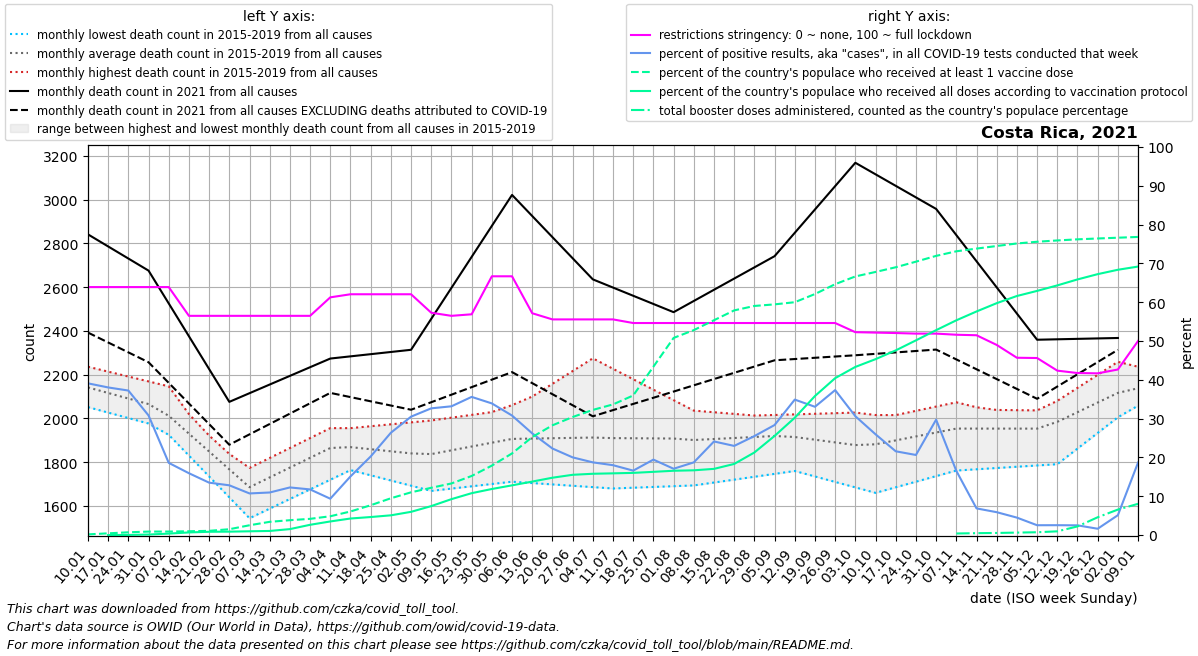

The file beside this chart, header and first rows:
date, location, time_unit, time, deaths_2010_all_ages, deaths_2011_all_ages, deaths_2012_all_ages, deaths_2013_all_ages, deaths_2014_all_ages, deaths_2015_all_ages, deaths_2016_all_ages, deaths_2017_all_ages, deaths_2018_all_ages, deaths_2019_all_ages, deaths_2020_all_ages, deaths_2021_all_ages, deaths_2022_all_ages, new_deaths, new_cases_smoothed, new_tests_smoothed, positive_test_percent, stringency_index, people_vaccinated, people_fully_vaccinated
2021-01-10, Costa Rica, monthly, 1, , , , , , , 2052, 2237, 2059, 2221, 2098, 2842, , 449.0, 7479, 19124, 39.09, 63.89, 8588, 
2021-01-17, Costa Rica, monthly, 2, , , , , , , 2027, 2214, 2037, 2188, 2114, 2786, , 439.0, 6971, 18365, 38.03, 63.89, 22368, 80.67
2021-01-24, Costa Rica, monthly, 3, , , , , , , 2002, 2192, 2016, 2156, 2129, 2731, , 429.0, 5413, 14561, 37.23, 63.89, 36307, 1113
2021-01-31, Costa Rica, monthly, 4, , , , , , , 1977, 2169, 1994, 2123, 2144, 2676, , 419.0, 4231, 13974, 30.81, 63.89, 45774, 6457
2021-02-07, Costa Rica, monthly, 5, , , , , , 1926, 1925, 2147, 1973, 2090, 2160, 2526, , 363.2, 3400, 18282, 18.6, 63.89, 46243, 18920
2021-02-14, Costa Rica, monthly, 6, , , , , , 1830, 1873, 2020, 1923, 2006, 2098, 2376, , 307.5, 2789, 17508, 15.93, 56.48, 50026, 34444
2021-02-21, Costa Rica, monthly, 7, , , , , , 1735, 1822, 1893, 1874, 1922, 2037, 2226, , 251.8, 2528, 18784, 13.49, 56.48, 55581, 43182
2021-02-28, Costa Rica, monthly, 8, , , , , , 1640, 1770, 1766, 1824, 1838, 1976, 2076, , 196.0, 2652, 20755, 12.81, 56.48, 77105, 44919
2021-03-07, Costa Rica, monthly, 9, , , , , , 1544, 1718, 1639, 1774, 1754, 1914, 2116, , 188.2, 2357, 22031, 10.72, 56.48, 129750, 49617
2021-03-14, Costa Rica, monthly, 10, , , , , , 1588, 1743, 1700, 1820, 1802, 1932, 2155, , 180.4, 2102, 19177, 10.96, 56.48, 175297, 54071
2021-03-21, Costa Rica, monthly, 11, , , , , , 1632, 1768, 1762, 1865, 1850, 1950, 2195, , 172.6, 2675, 21893, 12.26, 56.48, 196992, 78665
2021-03-28, Costa Rica, monthly, 12, , , , , , 1676, 1793, 1823, 1910, 1899, 1967, 2234, , 164.8, 3087, 26253, 11.75, 56.48, 214914, 135869
2021-04-04, Costa Rica, monthly, 13, , , , , , 1720, 1818, 1884, 1956, 1947, 1985, 2274, , 157.0, 2573, 27187, 9.36, 61.25, 249320, 180250
2021-04-11, Costa Rica, monthly, 14, , , , , , 1764, 1817, 1870, 1939, 1956, 2003, 2284, , 186.2, 4025, 26234, 15.1, 62.04, 312639, 219377
2021-04-18, Costa Rica, monthly, 15, , , , , , 1740, 1816, 1856, 1922, 1965, 1972, 2294, , 215.5, 6080, 30044, 20.24, 62.04, 395563, 239033
2021-04-25, Costa Rica, monthly, 16, , , , , , 1716, 1814, 1841, 1904, 1973, 1942, 2304, , 244.8, 8505, 32239, 26.36, 62.04, 488345, 261649
2021-05-02, Costa Rica, monthly, 17, , , , , , 1693, 1813, 1827, 1887, 1982, 1912, 2314, , 274.0, 12191, 40287, 30.5, 62.04, 567146, 308038
2021-05-09, Costa Rica, monthly, 18, , , , , , 1669, 1821, 1835, 1870, 1991, 1881, 2456, , 381.2, 14769, 45259, 32.65, 57.27, 627471, 384357
2021-05-16, Costa Rica, monthly, 19, , , , , , 1680, 1828, 1843, 1918, 2004, 1876, 2597, , 488.4, 16498, 49715, 33.17, 56.48, 684979, 476653
2021-05-23, Costa Rica, monthly, 20, , , , , , 1690, 1836, 1852, 1966, 2016, 1872, 2739, , 595.6, 16775, 47158, 35.59, 56.88, 784297, 555847
2021-05-30, Costa Rica, monthly, 21, , , , , , 1700, 1843, 1860, 2013, 2029, 1867, 2880, , 702.8, 15355, 45331, 33.91, 66.67, 921825, 611308
2021-06-06, Costa Rica, monthly, 22, , , , , , 1711, 1851, 1868, 2061, 2042, 1862, 3022, , 810.0, 14062, 45771, 30.78, 66.67, 1083757, 659731
2021-06-13, Costa Rica, monthly, 23, , , , , , 1705, 1832, 1855, 2049, 2100, 1861, 2926, , 764.0, 12274, 46899, 26.19, 57.15, 1301077, 709819
2021-06-20, Costa Rica, monthly, 24, , , , , , 1699, 1812, 1842, 2037, 2158, 1860, 2829, , 718.0, 11071, 49679, 22.3, 55.56, 1457099, 761112
2021-06-27, Costa Rica, monthly, 25, , , , , , 1692, 1792, 1830, 2025, 2217, 1859, 2732, , 672.0, 10361, 51834, 20.01, 55.56, 1567019, 799843
2021-07-04, Costa Rica, monthly, 26, , , , , , 1686, 1773, 1817, 2013, 2275, 1858, 2636, , 626.0, 10292, 54976, 18.72, 55.56, 1661640, 813635
2021-07-11, Costa Rica, monthly, 27, , , , , , 1680, 1800, 1846, 1998, 2227, 1857, 2598, , 560.2, 9436, 52504, 18, 55.56, 1734521, 819148
2021-07-18, Costa Rica, monthly, 28, , , , , , 1684, 1828, 1875, 1983, 2179, 1908, 2561, , 494.5, 8908, 53575, 16.59, 54.63, 1853431, 825415
2021-07-25, Costa Rica, monthly, 29, , , , , , 1687, 1855, 1903, 1968, 2132, 1958, 2524, , 428.8, 9416, 48411, 19.43, 54.63, 2235625, 839234
2021-08-01, Costa Rica, monthly, 30, , , , , , 1690, 1882, 1932, 1953, 2084, 2008, 2486, , 363.0, 7705, 45200, 17.08, 54.63, 2617647, 853609
2021-08-08, Costa Rica, monthly, 31, , , , , , 1694, 1879, 1961, 1938, 2036, 2059, 2537, , 385.6, 9403, 50381, 18.72, 54.63, 2721381, 859490
2021-08-15, Costa Rica, monthly, 32, , , , , , 1707, 1876, 1962, 1958, 2028, 2102, 2588, , 408.2, 11858, 49351, 24.11, 54.63, 2852626, 878588
2021-08-22, Costa Rica, monthly, 33, , , , , , 1720, 1872, 1963, 1977, 2021, 2145, 2640, , 430.8, 12057, 52513, 22.96, 54.63, 2983268, 944115
2021-08-29, Costa Rica, monthly, 34, , , , , , 1734, 1869, 1964, 1996, 2014, 2187, 2691, , 453.4, 14389, 56416, 25.5, 54.63, 3042161, 1096068
2021-09-05, Costa Rica, monthly, 35, , , , , , 1747, 1866, 1965, 2016, 2006, 2230, 2742, , 476.0, 16314, 57564, 28.34, 54.63, 3063214, 1315993
2021-09-12, Costa Rica, monthly, 36, , , , , , 1760, 1825, 1969, 2019, 2004, 2273, 2849, , 577.0, 17369, 50162, 34.9, 54.63, 3091909, 1557594
2021-09-19, Costa Rica, monthly, 37, , , , , , 1735, 1784, 1972, 2022, 2002, 2339, 2956, , 678.0, 14899, 45388, 33.05, 54.63, 3200361, 1845862
2021-09-26, Costa Rica, monthly, 38, , , , , , 1710, 1743, 1976, 2024, 2000, 2404, 3062, , 779.0, 16902, 45713, 37.34, 54.63, 3331355, 2083375
2021-10-03, Costa Rica, monthly, 39, , , , , , 1685, 1702, 1980, 2027, 1998, 2470, 3169, , 880.0, 13692, 44672, 30.62, 52.27, 3434128, 2232566
2021-10-10, Costa Rica, monthly, 40, , , , , , 1660, 1746, 1992, 2016, 1996, 2536, 3116, , 820.8, 10728, 41319, 25.96, 52.16, 3493690, 2335515
2021-10-17, Costa Rica, monthly, 41, , , , , , 1686, 1790, 2004, 2005, 2016, 2519, 3064, , 761.5, 7724, 35762, 21.58, 52.05, 3556135, 2452106
2021-10-24, Costa Rica, monthly, 42, , , , , , 1711, 1833, 2017, 1993, 2035, 2502, 3011, , 702.2, 5225, 26461, 20.63, 51.9, 3630291, 2585247
2021-10-31, Costa Rica, monthly, 43, , , , , , 1736, 1877, 2029, 1982, 2054, 2484, 2958, , 643.0, 4050, 13700, 29.73, 51.9, 3707266, 2720824
2021-11-07, Costa Rica, monthly, 44, , , , , , 1762, 1921, 2041, 1971, 2074, 2467, 2838, , 568.4, 2820, 19624, 16.53, 51.61, 3768072, 2851578
2021-11-14, Costa Rica, monthly, 45, , , , , , 1768, 1946, 2040, 1964, 2051, 2434, 2719, , 493.8, 2017, 29396, 6.863, 51.48, 3803864, 2968899
2021-11-21, Costa Rica, monthly, 46, , , , , , 1774, 1971, 2039, 1956, 2028, 2400, 2599, , 419.2, 1529, 26093, 5.885, 48.98, 3838266, 3079224
2021-11-28, Costa Rica, monthly, 47, , , , , , 1779, 1996, 2038, 1949, 2006, 2367, 2480, , 344.6, 1118, 25799, 4.487, 45.68, 3871994, 3174498
2021-12-05, Costa Rica, monthly, 48, , , , , , 1785, 2021, 2037, 1942, 1983, 2333, 2360, , 270.0, 756.3, 30082, 2.525, 45.61, 3894848, 3242176
2021-12-12, Costa Rica, monthly, 49, , , , , , 1791, 2080, 2048, 1998, 2006, 2300, 2362, , 216.0, 735.3, 28876, 2.534, 42.36, 3912179, 3315227
2021-12-19, Costa Rica, monthly, 50, , , , , , 1862, 2140, 2058, 2054, 2029, 2449, 2364, , 162.0, 542.6, 22088, 2.497, 41.74, 3926924, 3394411
2021-12-26, Costa Rica, monthly, 51, , , , , , 1934, 2200, 2069, 2109, 2052, 2598, 2366, , 108.0, 426.1, 27362, 1.62, 41.66, 3938202, 3464615
2022-01-02, Costa Rica, monthly, 52, , , , , , 2006, 2259, 2080, 2165, 2075, 2748, 2368, , 54.0, 1500, 29898, 5.112, 42.65, 3948564, 3522835
2022-01-09, Costa Rica, monthly, 1, , , , , , 2077, 2237, 2059, 2221, 2098, 2897, , , 87.6, 9668, 48731, 18.69, 50.01, 3958654, 3565276
